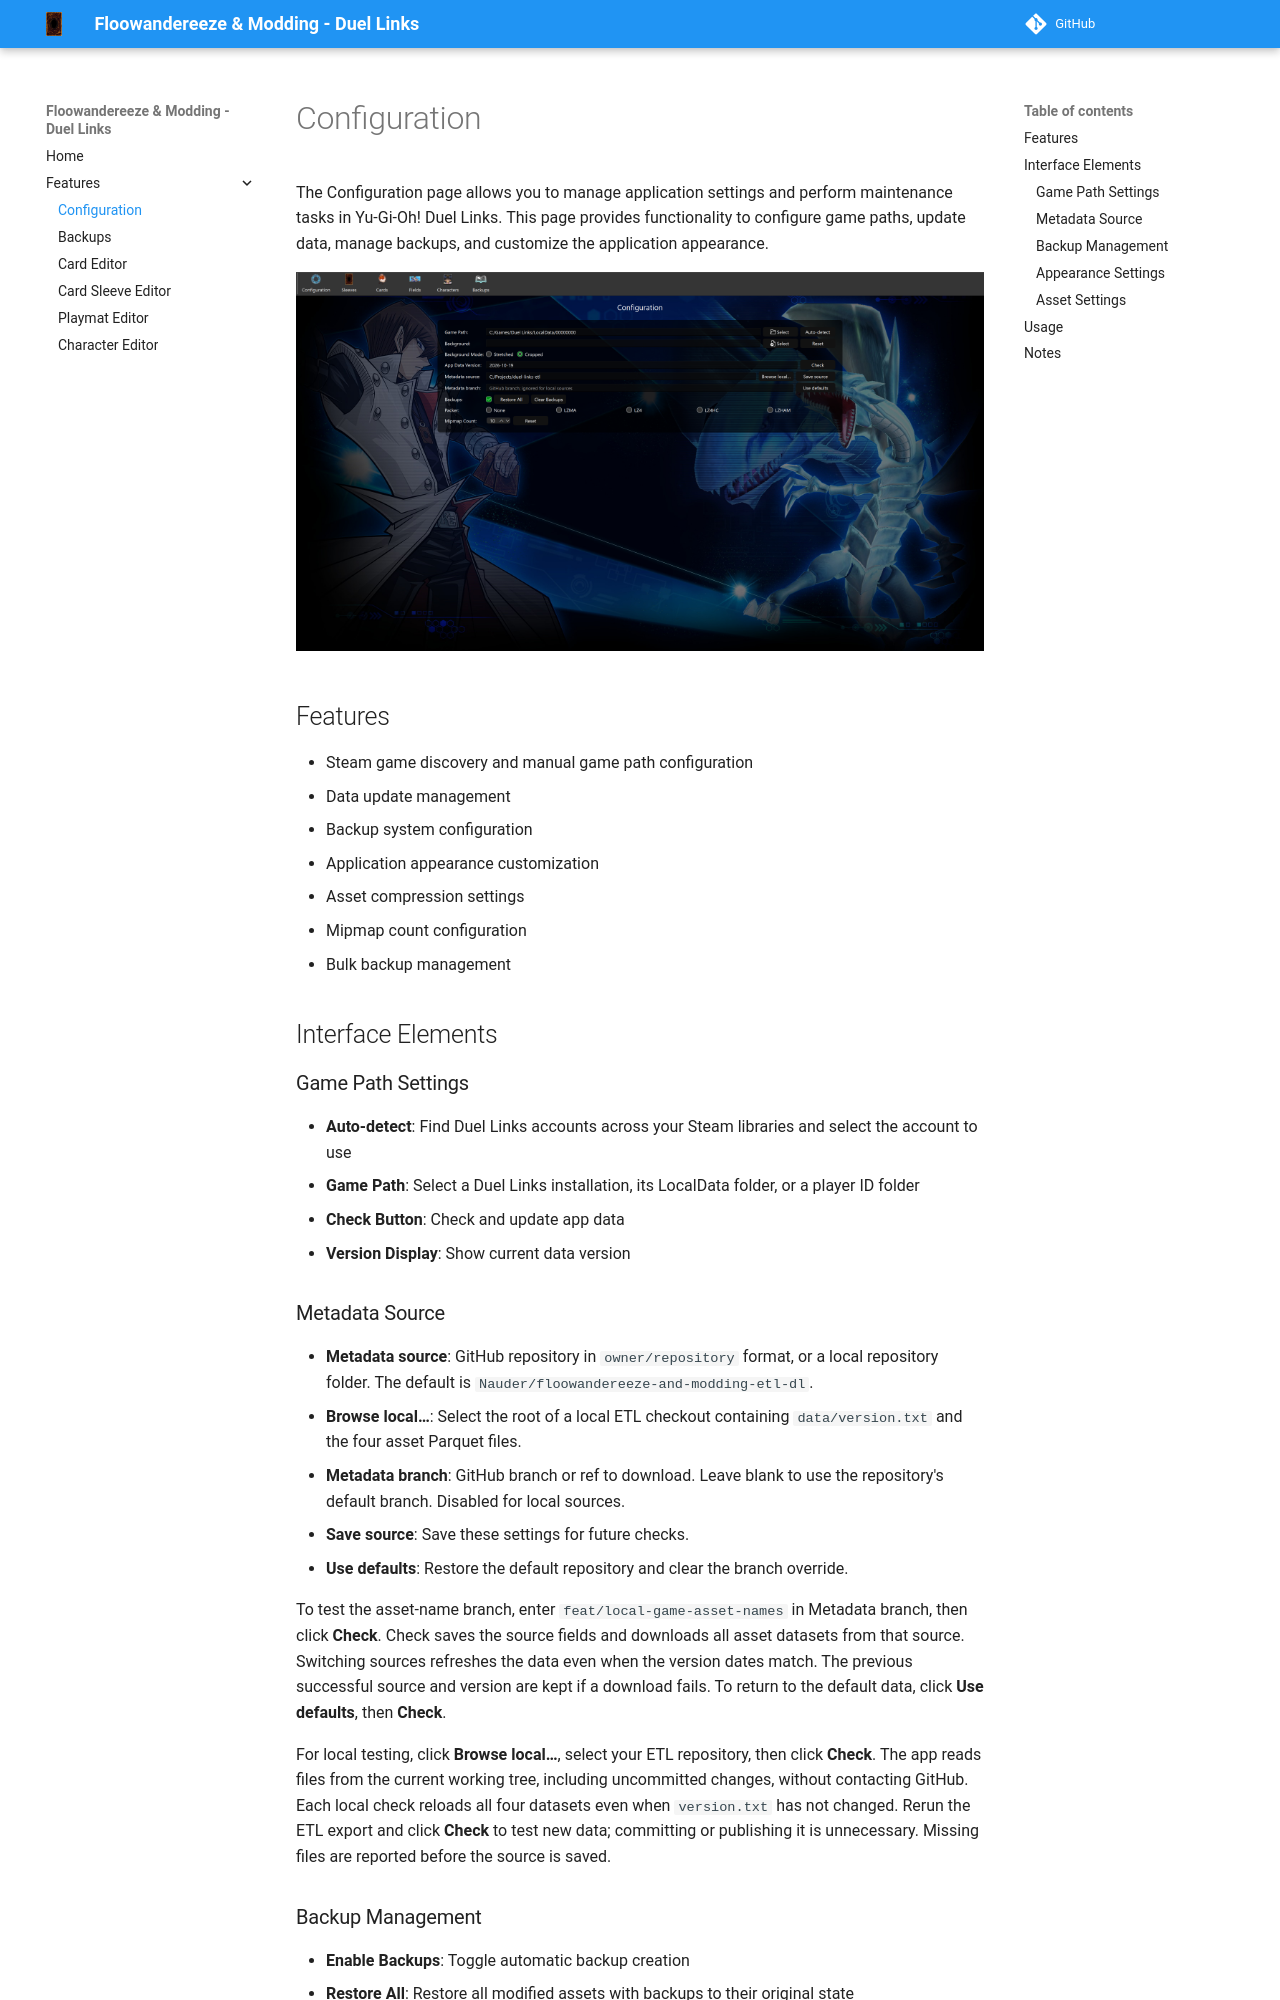

repository: Nauder/floowandereeze-and-modding-dl · page: features/config/index.html · generator: mkdocs

# Configuration

The Configuration page allows you to manage application settings and perform maintenance tasks in Yu-Gi-Oh! Duel Links. This page provides functionality to configure game paths, update data, manage backups, and customize the application appearance.

![Configuration Page Preview](../assets/ui/config.png)

## Features

- Steam game discovery and manual game path configuration
- Data update management
- Backup system configuration
- Application appearance customization
- Asset compression settings
- Mipmap count configuration
- Bulk backup management

## Interface Elements

### Game Path Settings

- **Auto-detect**: Find Duel Links accounts across your Steam libraries and select the account to use
- **Game Path**: Select a Duel Links installation, its LocalData folder, or a player ID folder
- **Check Button**: Check and update app data
- **Version Display**: Show current data version
